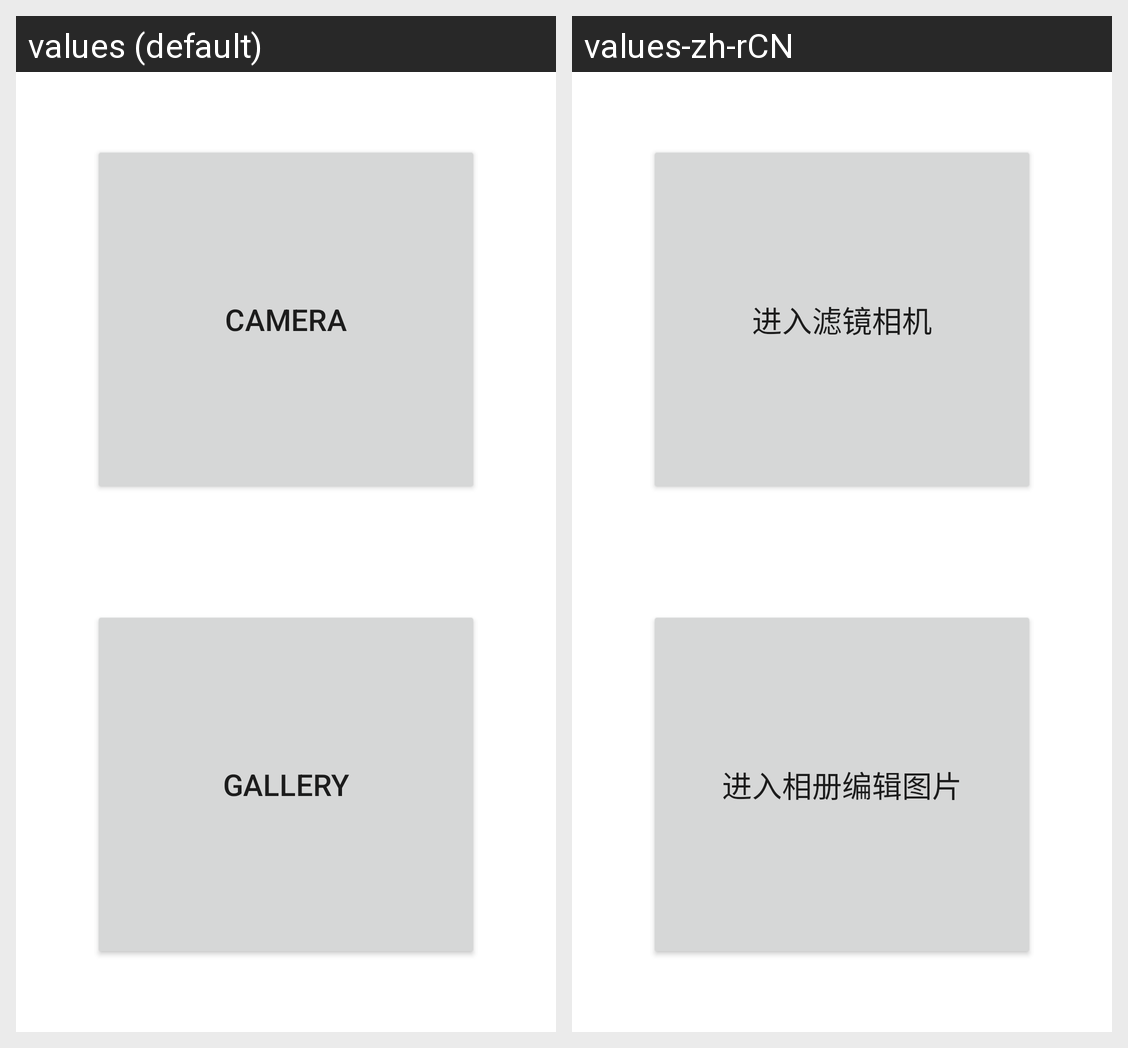

Translations of the strings shown on this Android screen, per locale in the grid:
Android screen res/layout/activity_main1.xml rendered under 2 locales, left to right: values (default), values-zh-rCN. Device: Nexus 5 (rendered at 1080×1920; each locale shown at half size, 540×960, under a caption strip naming it); theme Theme.MaterialComponents.DayNight.NoActionBar.
Strings drawn on this screen, with the default value and each locale's value (text and hints the layout hard-codes, and strings that could not be matched under every locale, appear in the picture but are not listed):

main_camera
  values: Camera
  values-zh-rCN: 进入滤镜相机

main_gallery
  values: Gallery
  values-zh-rCN: 进入相册编辑图片
